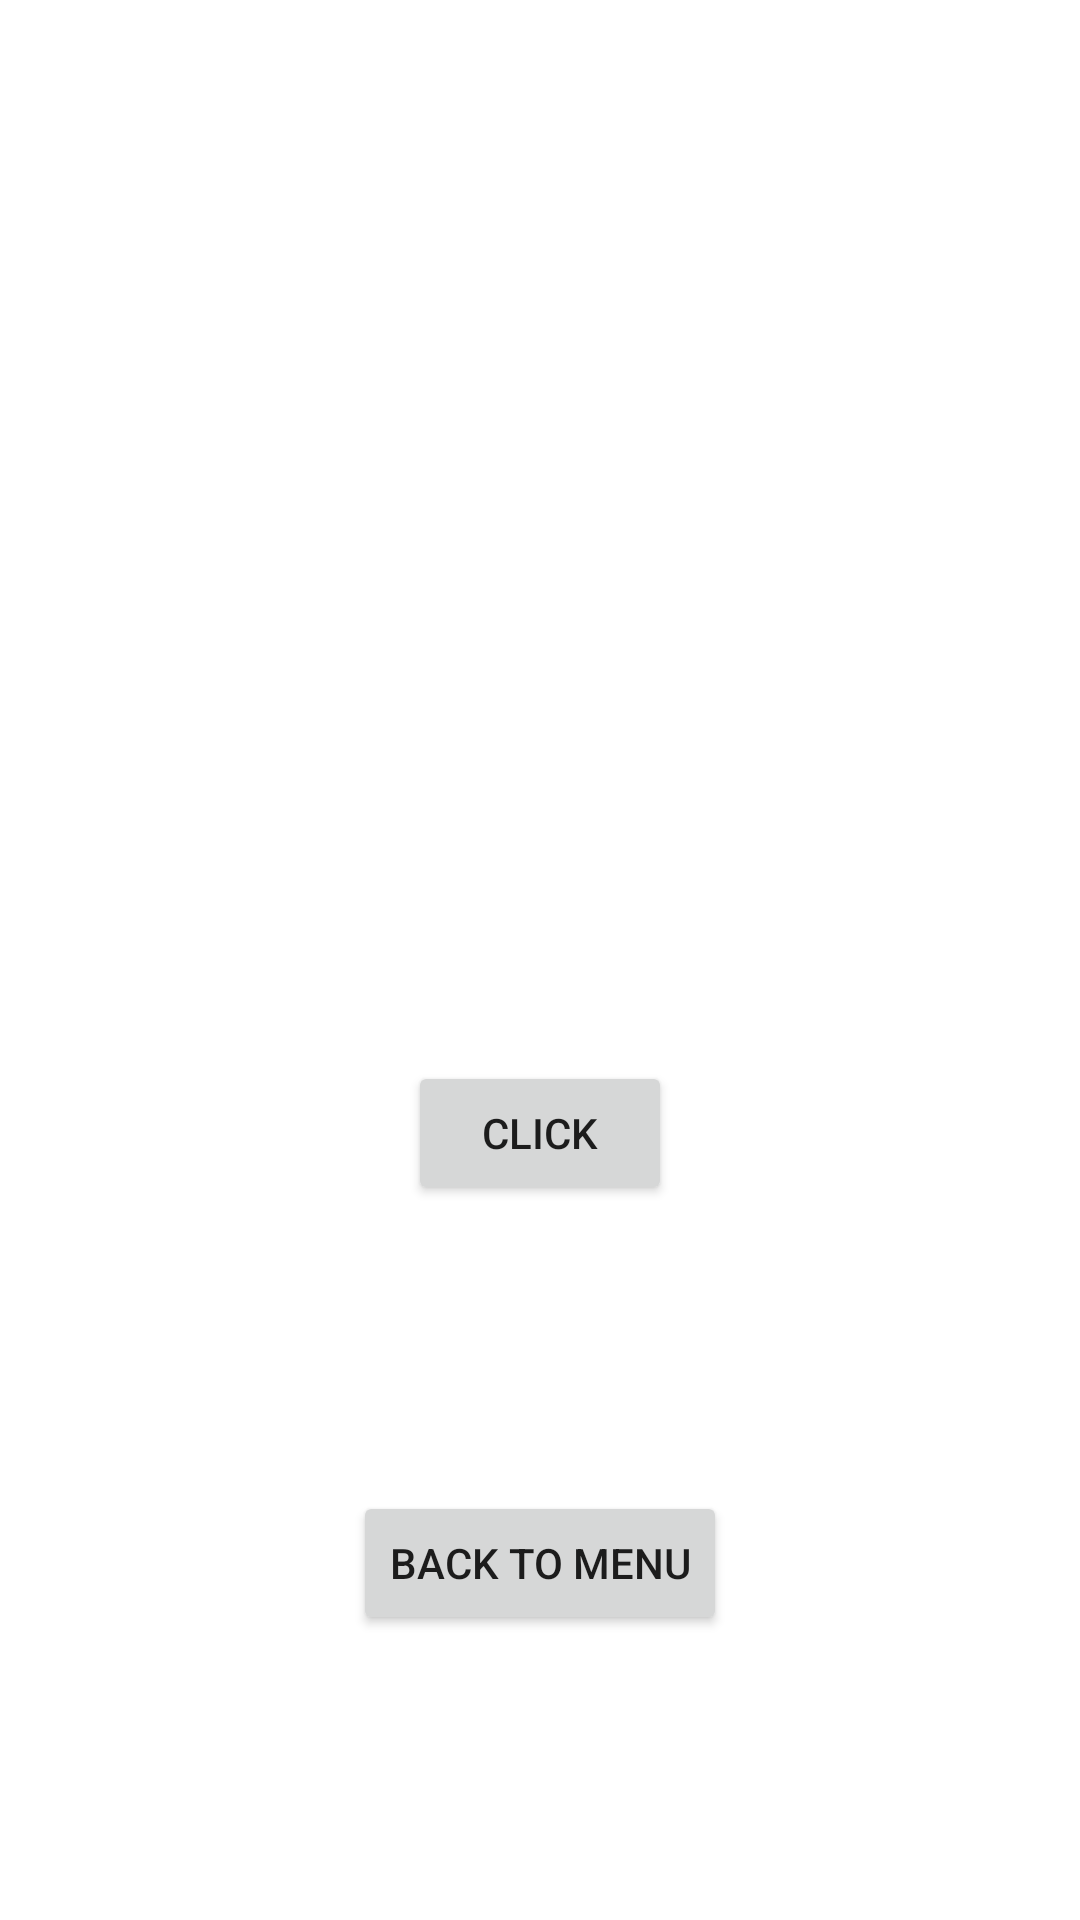

Write the Android layout XML for this screen, with the resource values it uses.
<!-- AndroidManifest.xml: application theme Theme.AndroidPatterns -->
<!-- res/layout/fragment_mvp.xml -->
<?xml version="1.0" encoding="utf-8"?>
<androidx.constraintlayout.widget.ConstraintLayout xmlns:android="http://schemas.android.com/apk/res/android"
    xmlns:app="http://schemas.android.com/apk/res-auto"
    xmlns:tools="http://schemas.android.com/tools"
    android:layout_width="match_parent"
    android:layout_height="match_parent">

    <TextView
        android:id="@+id/textView"
        android:layout_width="wrap_content"
        android:layout_height="wrap_content"
        app:layout_constraintBottom_toBottomOf="parent"
        app:layout_constraintEnd_toEndOf="parent"
        app:layout_constraintStart_toStartOf="parent"
        app:layout_constraintTop_toTopOf="parent" />

    <Button
        android:id="@+id/btn_check_mvp"
        android:layout_width="wrap_content"
        android:layout_height="wrap_content"
        android:layout_marginTop="24dp"
        android:text="Click"
        app:layout_constraintEnd_toEndOf="parent"
        app:layout_constraintStart_toStartOf="parent"
        app:layout_constraintTop_toBottomOf="@+id/textView" />

    <Button
        android:id="@+id/btn_mvp_to_menu"
        android:layout_width="wrap_content"
        android:layout_height="wrap_content"
        android:text="Back To Menu"
        app:layout_constraintBottom_toBottomOf="parent"
        app:layout_constraintEnd_toEndOf="parent"
        app:layout_constraintStart_toStartOf="parent"
        app:layout_constraintTop_toBottomOf="@+id/btn_check_mvp" />
</androidx.constraintlayout.widget.ConstraintLayout>
<!-- resources referenced by this layout -->
<resources>
  <style name="Theme.AndroidPatterns" parent="Theme.MaterialComponents.DayNight.DarkActionBar">
          
          <item name="colorPrimary">@color/purple_500</item>
          <item name="colorPrimaryVariant">@color/purple_700</item>
          <item name="colorOnPrimary">@color/white</item>
          
          <item name="colorSecondary">@color/teal_200</item>
          <item name="colorSecondaryVariant">@color/teal_700</item>
          <item name="colorOnSecondary">@color/black</item>
          
          <item name="android:statusBarColor" tools:targetApi="l">?attr/colorPrimaryVariant</item>
          
      </style>
  <!-- not gathered from this repository: default colours our renderer supplied (Android Studio template values) -->
  <color name="purple_500">#FF6200EE</color>
  <color name="purple_700">#FF3700B3</color>
  <color name="teal_200">#FF03DAC5</color>
  <color name="teal_700">#FF018786</color>
  <color name="black">#FF000000</color>
  <color name="white">#FFFFFFFF</color>
</resources>
